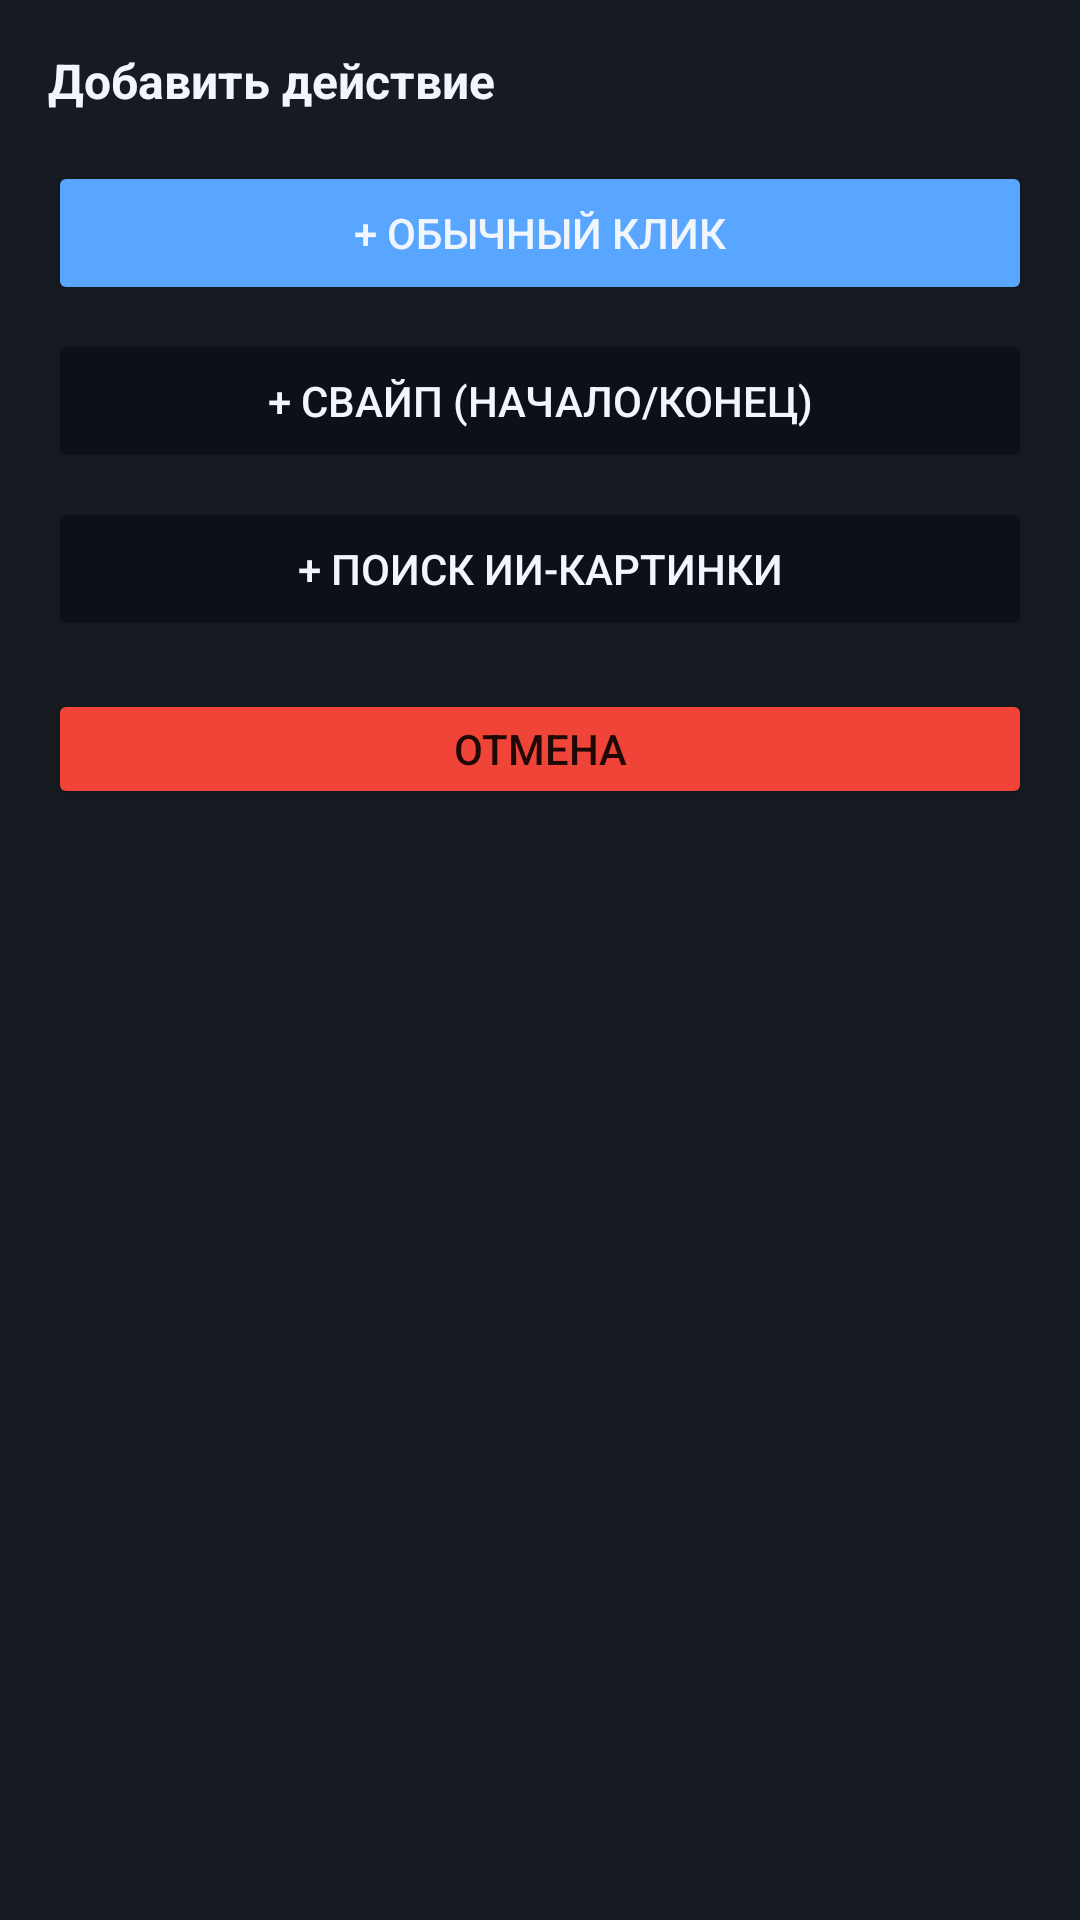

Produce the Android XML layout that renders to this screen, including the resource entries it uses.
<!-- AndroidManifest.xml: application theme Theme.AutoTap -->
<!-- res/layout/dialog_add_action.xml -->
<?xml version="1.0" encoding="utf-8"?>
<LinearLayout xmlns:android="http://schemas.android.com/apk/res/android"
    android:layout_width="260dp"
    android:layout_height="wrap_content"
    android:orientation="vertical"
    android:background="@color/panel_blue"
    android:padding="16dp"
    android:elevation="16dp">
    <TextView
        android:layout_width="match_parent"
        android:layout_height="wrap_content"
        android:text="Добавить действие"
        android:textColor="@color/text_white"
        android:textSize="16sp"
        android:textStyle="bold"
        android:layout_marginBottom="16dp"/>
    <Button
        android:id="@+id/btnAddClick"
        android:layout_width="match_parent"
        android:layout_height="48dp"
        android:text="+ Обычный клик"
        android:textColor="@color/text_white"
        android:backgroundTint="@color/accent_blue"
        android:layout_marginBottom="8dp"/>
    <Button
        android:id="@+id/btnAddSwipe"
        android:layout_width="match_parent"
        android:layout_height="48dp"
        android:text="+ Свайп (Начало/Конец)"
        android:textColor="@color/text_white"
        android:backgroundTint="@color/bg_dark_blue"
        android:layout_marginBottom="8dp"/>
    <Button
        android:id="@+id/btnAddTrigger"
        android:layout_width="match_parent"
        android:layout_height="48dp"
        android:text="+ Поиск ИИ-картинки"
        android:textColor="@color/text_white"
        android:backgroundTint="@color/bg_dark_blue"
        android:layout_marginBottom="16dp"/>
    <Button
        android:id="@+id/btnCancelAdd"
        android:layout_width="match_parent"
        android:layout_height="40dp"
        android:text="Отмена"
        android:backgroundTint="@color/red_close"
        android:insetTop="0dp"
        android:insetBottom="0dp"/>
</LinearLayout>
<!-- resources referenced by this layout -->
<resources>
  <color name="accent_blue">#58A6FF</color>
  <color name="bg_dark_blue">#0D1117</color>
  <color name="panel_blue">#161B22</color>
  <color name="red_close">#F04438</color>
  <color name="text_white">#F0F6FC</color>
  <style name="Theme.AutoTap" parent="Theme.MaterialComponents.DayNight.NoActionBar">
          <item name="colorPrimary">@color/accent_blue</item>
          <item name="colorPrimaryDark">@color/bg_dark_blue</item>
          <item name="colorAccent">@color/electric_cyan</item>
          <item name="android:windowBackground">@color/bg_dark_blue</item>
      </style>
  <color name="electric_cyan">#00F5D4</color>
</resources>
